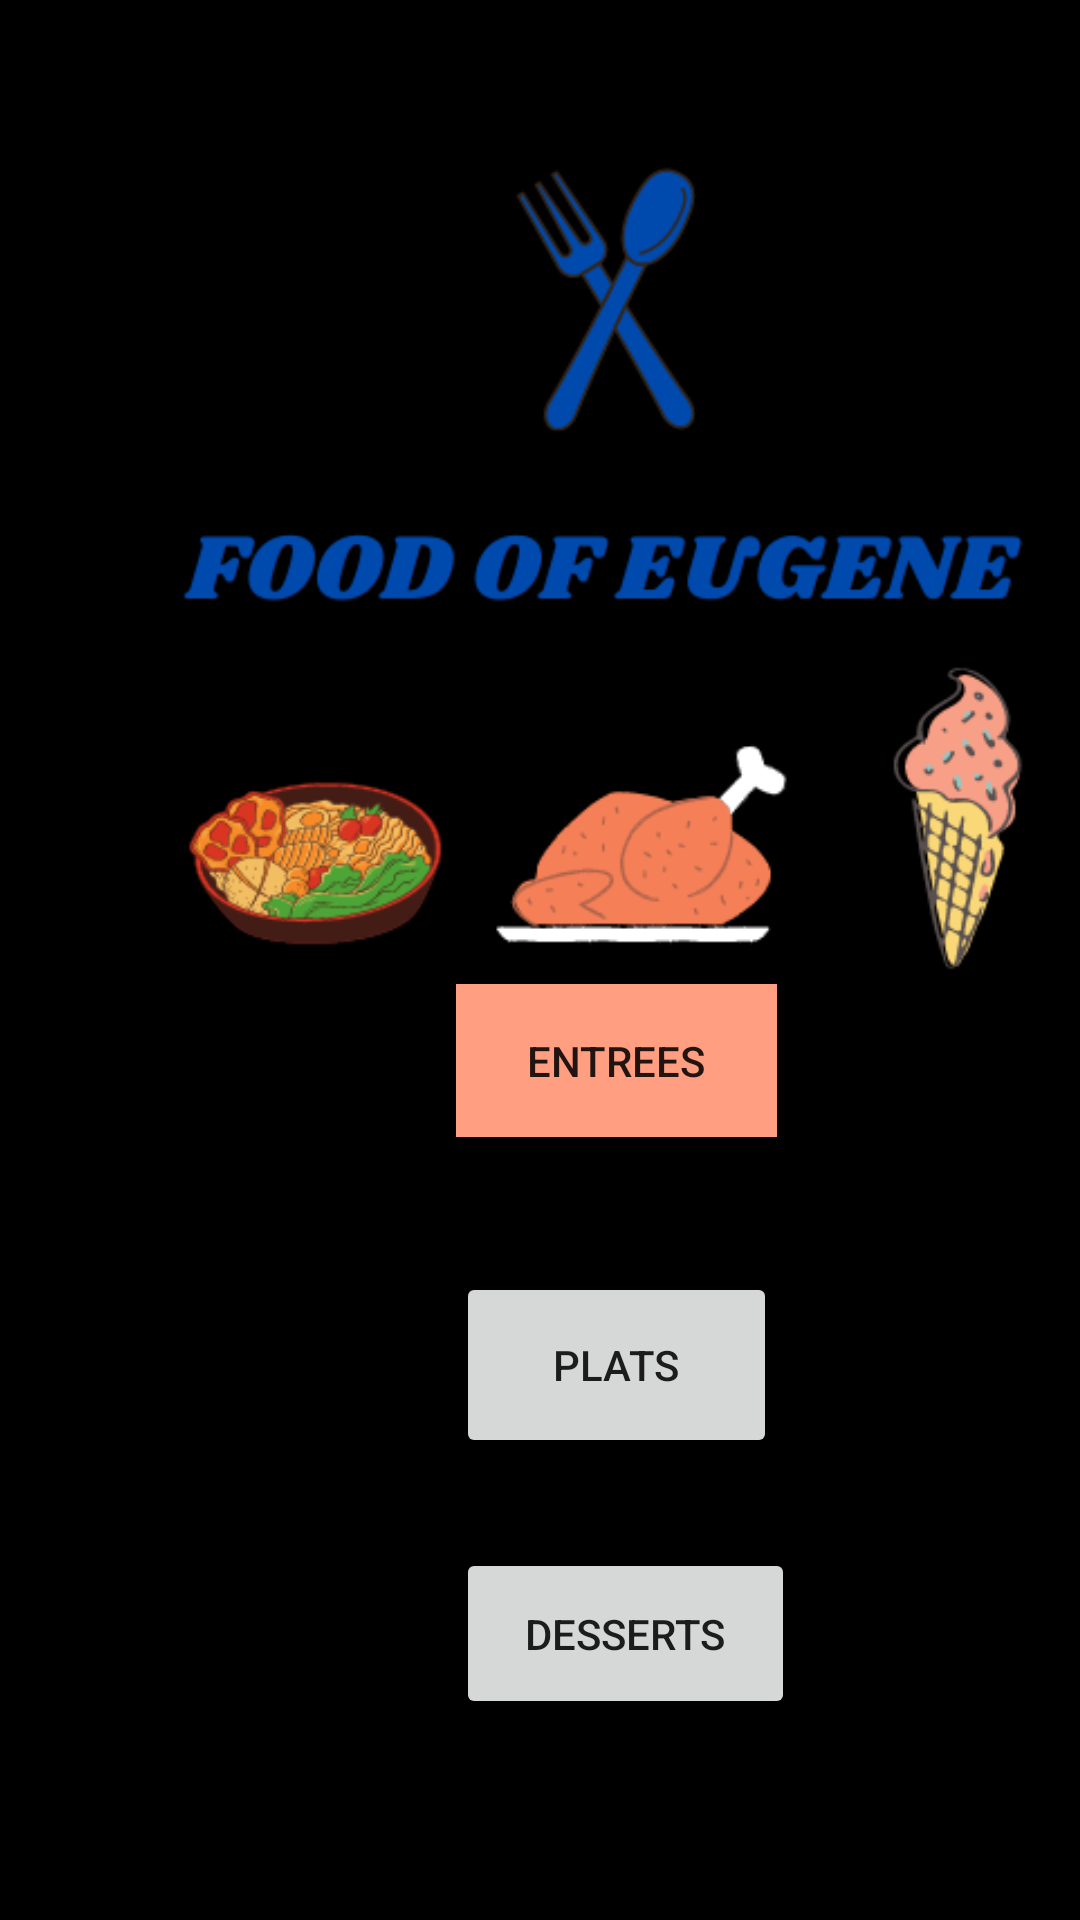

Reconstruct the res/layout file that produces this screen, plus the resources it refers to.
<!-- AndroidManifest.xml: application theme Theme.FoodOfEugene -->
<!-- res/layout/activity_home.xml -->
<?xml version="1.0" encoding="utf-8"?>
<androidx.constraintlayout.widget.ConstraintLayout xmlns:android="http://schemas.android.com/apk/res/android"
    xmlns:app="http://schemas.android.com/apk/res-auto"
    xmlns:tools="http://schemas.android.com/tools"
    android:layout_width="match_parent"
    android:layout_height="match_parent"
    android:background="@color/black"
    tools:context=".HomeActivity">

    <Button
        android:id="@+id/btn_1"
        android:layout_width="107dp"
        android:layout_height="51dp"
        android:layout_marginStart="152dp"
        android:layout_marginTop="328dp"
        android:background="@color/white"
        android:backgroundTint="#FF9E80"
        android:text="@string/btn_1"
        app:iconTint="#CCFF90"
        app:layout_constraintStart_toStartOf="parent"
        app:layout_constraintTop_toTopOf="parent" />

    <Button
        android:id="@+id/btn_2"
        android:layout_width="107dp"
        android:layout_height="62dp"
        android:layout_marginStart="152dp"
        android:layout_marginTop="424dp"
        android:text="@string/btn_2"
        app:layout_constraintStart_toStartOf="parent"
        app:layout_constraintTop_toTopOf="parent" />

    <Button
        android:id="@+id/btn_3"
        android:layout_width="113dp"
        android:layout_height="57dp"
        android:layout_marginStart="152dp"
        android:layout_marginTop="516dp"
        android:text="@string/btn_3"
        app:layout_constraintStart_toStartOf="parent"
        app:layout_constraintTop_toTopOf="parent" />

    <ImageView
        android:id="@+id/logo"
        android:layout_width="374dp"
        android:layout_height="393dp"
        android:layout_marginStart="16dp"
        android:layout_marginBottom="272dp"
        android:contentDescription="@string/logo"
        app:layout_constraintBottom_toBottomOf="parent"
        app:layout_constraintStart_toStartOf="parent"
        app:srcCompat="@drawable/food_of_eugene__1_" />

</androidx.constraintlayout.widget.ConstraintLayout>
<!-- resources referenced by this layout -->
<resources>
  <!-- drawable food_of_eugene__1_: png bitmap (drawable, 43511 bytes) -->
  <string name="btn_1">Entrees</string>
  <string name="btn_2">Plats</string>
  <string name="btn_3">Desserts</string>
  <string name="logo">Logo</string>
  <style name="Theme.FoodOfEugene" parent="Theme.MaterialComponents.DayNight.DarkActionBar">
          
          <item name="colorPrimary">@color/blue</item>
          <item name="colorPrimaryVariant">@color/blue</item>
          <item name="colorOnPrimary">@color/white</item>
          
          <item name="colorSecondary">@color/teal_200</item>
          <item name="colorSecondaryVariant">@color/teal_700</item>
          <item name="colorOnSecondary">@color/black</item>
          
          <item name="android:statusBarColor" tools:targetApi="l">?attr/colorPrimaryVariant</item>
          
      </style>
  <!-- not gathered from this repository: default colours our renderer supplied (Android Studio template values) -->
  <color name="teal_200">#FF03DAC5</color>
  <color name="teal_700">#FF018786</color>
  <color name="black">#FF000000</color>
  <color name="white">#FFFFFFFF</color>
</resources>
